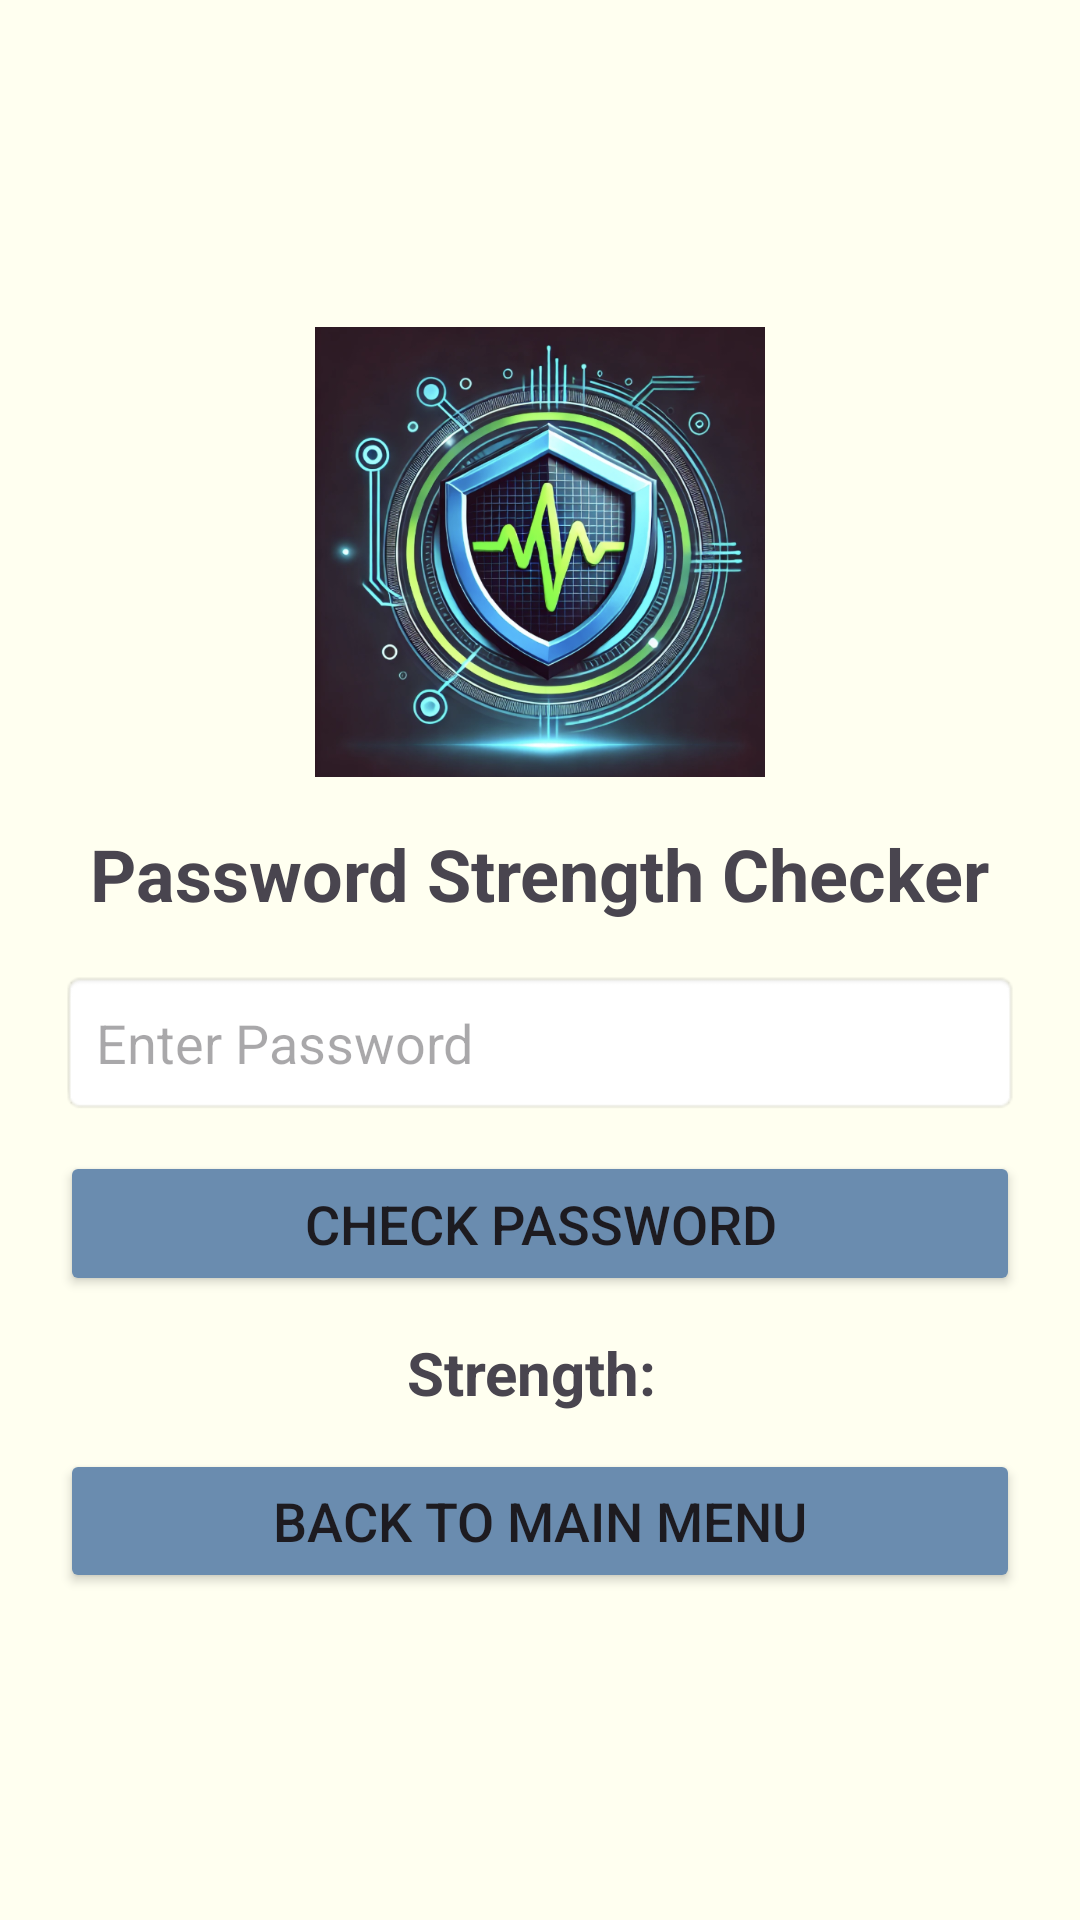

Here is an Android app screen rendered from its layout file. Give the layout XML and the strings, colors and styles it references.
<!-- AndroidManifest.xml: application theme Theme.CyberPulseNew -->
<!-- res/layout/activity_password_checker.xml -->
<?xml version="1.0" encoding="utf-8"?>
<LinearLayout
    xmlns:android="http://schemas.android.com/apk/res/android"
    android:layout_width="match_parent"
    android:layout_height="match_parent"
    android:orientation="vertical"
    android:gravity="center"
    android:padding="20dp"
    android:background="@color/off_white">

    
    <ImageView
        android:id="@+id/logoImage"
        android:layout_width="150dp"
        android:layout_height="150dp"
        android:src="@drawable/logo"
        android:contentDescription="App Logo"
        android:layout_marginBottom="16dp"/>

    
    <TextView
        android:layout_width="wrap_content"
        android:layout_height="wrap_content"
        android:text="Password Strength Checker"
        android:textSize="24sp"
        android:textStyle="bold"
        android:paddingBottom="16dp"/>

    
    <EditText
        android:id="@+id/passwordInput"
        android:layout_width="match_parent"
        android:layout_height="wrap_content"
        android:hint="Enter Password"
        android:inputType="textPassword"
        android:padding="12dp"
        android:background="@android:drawable/editbox_background"
        android:textSize="18sp"/>

    
    <Button
        android:id="@+id/checkButton"
        android:layout_width="match_parent"
        android:layout_height="wrap_content"
        android:text="Check Password"
        android:padding="12dp"
        android:textSize="18sp"
        android:backgroundTint="@color/blue_pastel"
        android:layout_marginTop="12dp"/>

    
    <TextView
        android:id="@+id/passwordStrength"
        android:layout_width="wrap_content"
        android:layout_height="wrap_content"
        android:text="Strength: "
        android:textSize="20sp"
        android:textStyle="bold"
        android:layout_marginTop="12dp"/>

    
    <TextView
        android:id="@+id/passwordFeedback"
        android:layout_width="match_parent"
        android:layout_height="wrap_content"
        android:text=""
        android:textSize="16sp"
        android:layout_marginTop="8dp"
        android:padding="8dp"
        android:visibility="gone"/>

    
    <Button
        android:id="@+id/backToMainButton"
        android:layout_width="match_parent"
        android:layout_height="wrap_content"
        android:text="Back to Main Menu"
        android:padding="10dp"
        android:textSize="18sp"
        android:backgroundTint="@color/blue_pastel"
        android:layout_marginTop="12dp"/>

</LinearLayout>
<!-- resources referenced by this layout -->
<resources>
  <color name="blue_pastel">#6A8CAF</color>
  <color name="off_white">#FFFFF0</color>
  <!-- drawable logo: png bitmap (drawable, 497621 bytes) -->
  <style name="Theme.CyberPulseNew" parent="Base.Theme.CyberPulseNew" />
  <style name="Base.Theme.CyberPulseNew" parent="Theme.Material3.DayNight.NoActionBar">
          
          
      </style>
</resources>
